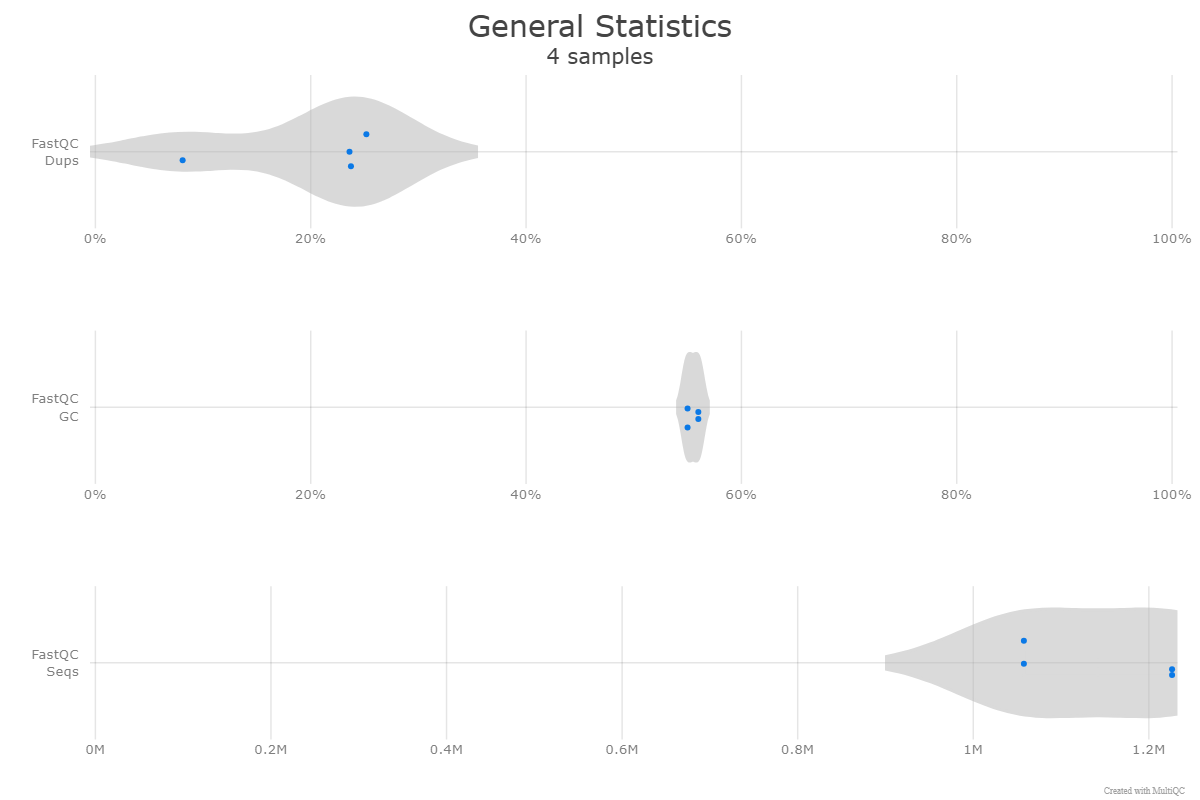

Values plotted in this chart, from the file beside it:
Sample	Dups	GC	Seqs
GSM461177_untreat_paired_forward	23.6	55	1.058
GSM461177_untreat_paired_reverse	25.17	55	1.058
GSM461180_treat_paired_forward	23.74	56	1.226
GSM461180_treat_paired_reverse	8.104	56	1.226
